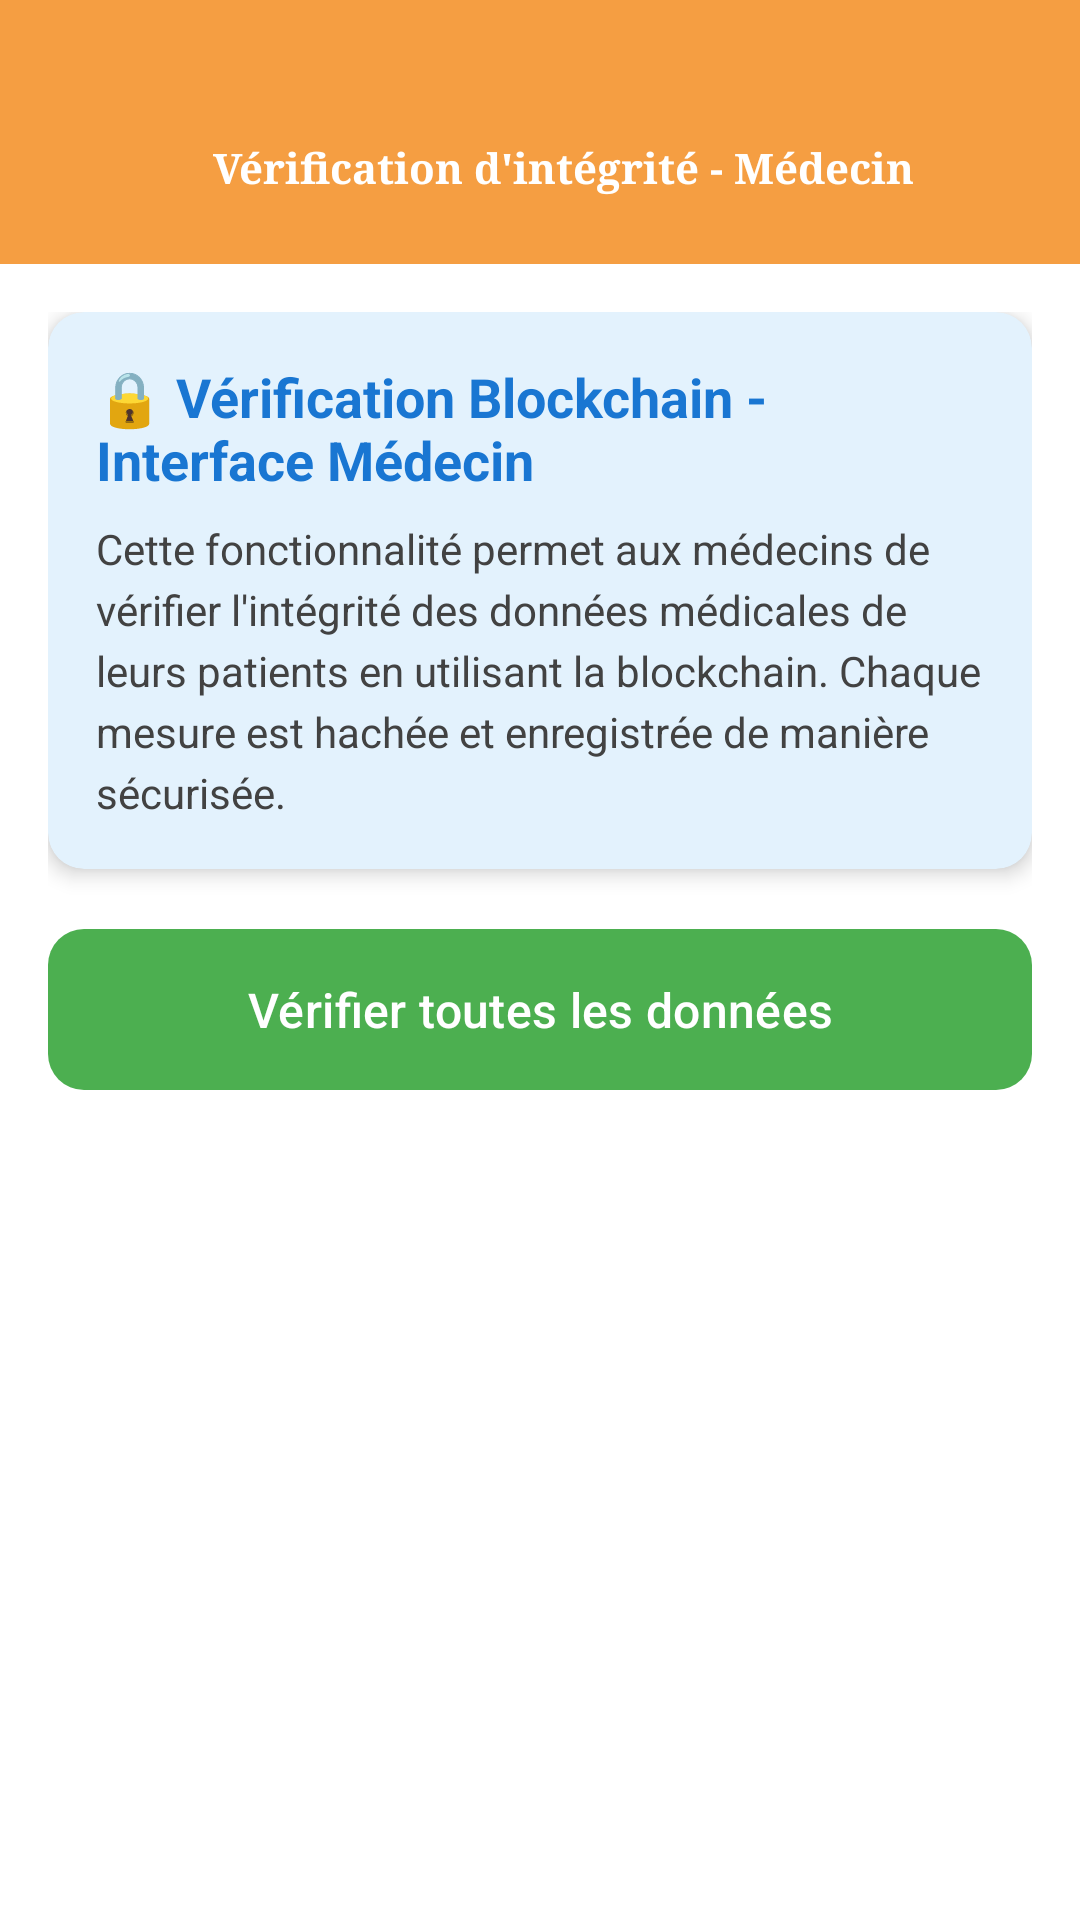

Here is an Android app screen rendered from its layout file. Give the layout XML and the strings, colors and styles it references.
<!-- AndroidManifest.xml: application theme Theme.Diabete -->
<!-- res/layout/activity_integrity_check.xml -->
<?xml version="1.0" encoding="utf-8"?>
<LinearLayout xmlns:android="http://schemas.android.com/apk/res/android"
    xmlns:app="http://schemas.android.com/apk/res-auto"
    android:layout_width="match_parent"
    android:layout_height="match_parent"
    android:orientation="vertical"
    android:background="@color/white">

    
    <View
        android:layout_width="match_parent"
        android:layout_height="24dp"
        android:background="@color/Accent" />

    <com.google.android.material.appbar.MaterialToolbar
        android:backgroundTint="@color/Accent"
        android:id="@+id/toolbar"
        android:layout_width="match_parent"
        android:layout_height="?attr/actionBarSize"
        android:background="@color/backgroud"
        android:theme="@style/ThemeOverlay.AppCompat.Dark.ActionBar"
        app:popupTheme="@style/ThemeOverlay.AppCompat.Light">

        <RelativeLayout
            android:layout_width="match_parent"
            android:layout_height="match_parent">

            <ImageView
                app:tint="@color/white"
                android:layout_width="wrap_content"
                android:layout_height="wrap_content"
                android:src="@drawable/baseline_keyboard_backspace_24"
                android:layout_centerVertical="true"
                android:layout_alignParentStart="true"
                android:layout_marginStart="10dp"
                android:id="@+id/btnBack" />

            <TextView
                android:fontFamily="serif"
                android:layout_width="wrap_content"
                android:layout_height="wrap_content"
                android:text="Vérification d'intégrité - Médecin"
                android:layout_centerVertical="true"
                android:layout_centerHorizontal="true"
                android:textStyle="bold"
                android:textColor="@color/white"
                android:textSize="@dimen/_15ssp"
                android:id="@+id/titreTl" />
        </RelativeLayout>
    </com.google.android.material.appbar.MaterialToolbar>


    
    <LinearLayout
        android:layout_width="match_parent"
        android:layout_height="0dp"
        android:layout_weight="1"
        android:orientation="vertical"
        android:padding="16dp">

        
        <androidx.cardview.widget.CardView
            android:layout_width="match_parent"
            android:layout_height="wrap_content"
            android:layout_marginBottom="16dp"
            app:cardCornerRadius="12dp"
            app:cardElevation="4dp"
            app:cardBackgroundColor="#E3F2FD">

            <LinearLayout
                android:layout_width="match_parent"
                android:layout_height="wrap_content"
                android:orientation="vertical"
                android:padding="16dp">

                <TextView
                    android:layout_width="wrap_content"
                    android:layout_height="wrap_content"
                    android:text="🔒 Vérification Blockchain - Interface Médecin"
                    android:textSize="18sp"
                    android:textStyle="bold"
                    android:textColor="#1976D2"
                    android:layout_marginBottom="8dp" />

                <TextView
                    android:layout_width="wrap_content"
                    android:layout_height="wrap_content"
                    android:text="Cette fonctionnalité permet aux médecins de vérifier l'intégrité des données médicales de leurs patients en utilisant la blockchain. Chaque mesure est hachée et enregistrée de manière sécurisée."
                    android:textSize="14sp"
                    android:textColor="#424242"
                    android:lineSpacingExtra="4dp" />

            </LinearLayout>
        </androidx.cardview.widget.CardView>

        
        <com.google.android.material.button.MaterialButton
            android:id="@+id/btnCheckAllIntegrity"
            android:layout_width="match_parent"
            android:layout_height="wrap_content"
            android:text="Vérifier toutes les données"
            android:textSize="16sp"
            android:padding="16dp"
            android:layout_marginBottom="16dp"
            app:cornerRadius="12dp"
            app:backgroundTint="#4CAF50"
            android:textColor="@color/white" />

        
        <ProgressBar
            android:id="@+id/progressBar"
            android:layout_width="wrap_content"
            android:layout_height="wrap_content"
            android:layout_gravity="center"
            android:visibility="gone"
            android:layout_marginBottom="16dp" />

        
        <TextView
            android:id="@+id/tvNoData"
            android:layout_width="match_parent"
            android:layout_height="wrap_content"
            android:text="Aucune donnée médicale trouvée"
            android:textSize="16sp"
            android:textColor="#757575"
            android:gravity="center"
            android:visibility="gone"
            android:layout_marginTop="32dp" />

        
        <androidx.recyclerview.widget.RecyclerView
            android:id="@+id/recyclerViewIntegrity"
            android:layout_width="match_parent"
            android:layout_height="0dp"
            android:layout_weight="1"
            android:clipToPadding="false"
            android:paddingBottom="16dp" />

    </LinearLayout>

</LinearLayout>
<!-- resources referenced by this layout -->
<resources>
  <color name="Accent">#f59e42</color>
  <color name="backgroud">#F7F7FA</color>
  <color name="white">#FFFFFFFF</color>
  <style name="Theme.Diabete" parent="Base.Theme.Diabete" />
  <style name="Base.Theme.Diabete" parent="Theme.Material3.DayNight.NoActionBar">
          
          
          <item name="colorPrimary">@color/Accent</item>
          <item name="colorPrimaryDark">@color/Accent</item>
          <item name="android:statusBarColor" tools:targetApi="l">@color/Accent</item>
          <item name="android:windowLightStatusBar">true</item>
          <item name="colorAccent">@color/Accent</item>
      </style>
</resources>
